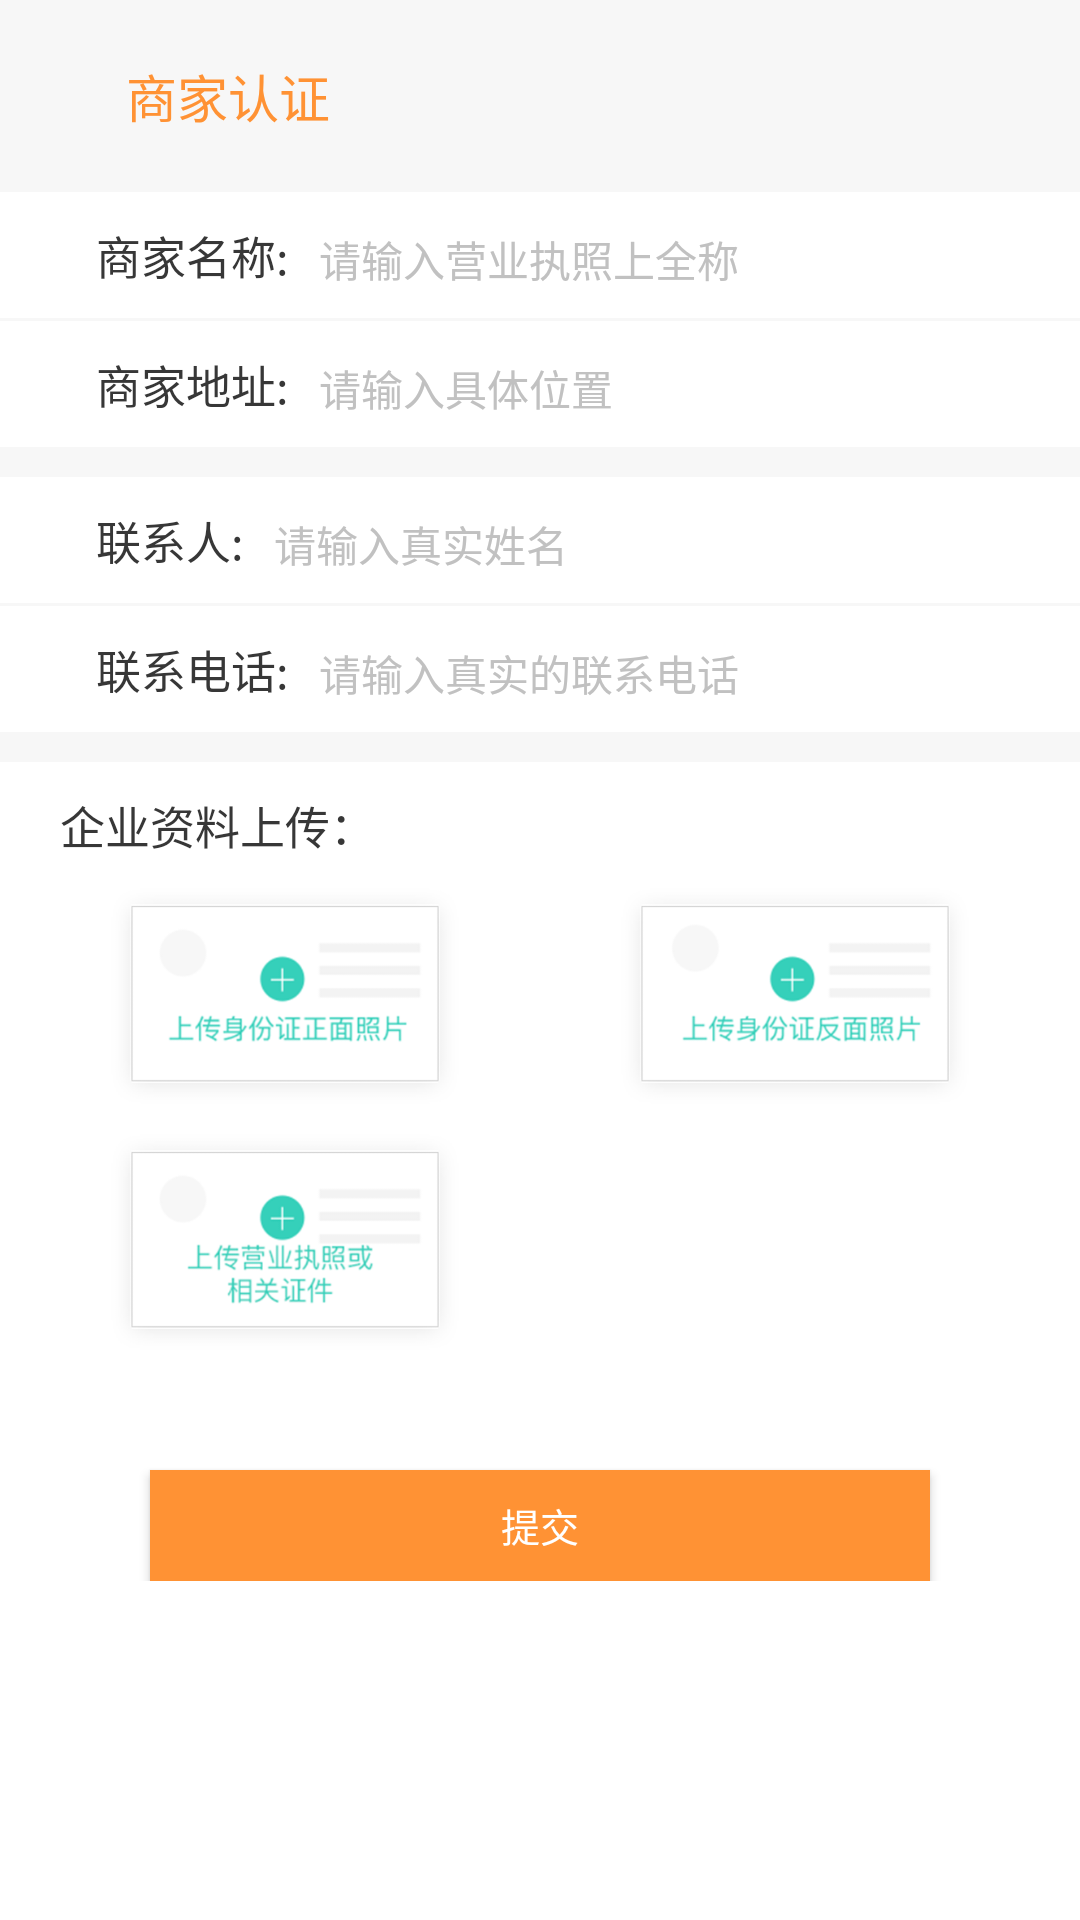

This screen was rendered from an Android layout file. Write that file and the resources it references.
<!-- AndroidManifest.xml: application theme AppTheme -->
<!-- res/layout/merchant_approve_frement.xml -->
<?xml version="1.0" encoding="utf-8"?>
<ScrollView xmlns:android="http://schemas.android.com/apk/res/android"
    xmlns:app="http://schemas.android.com/apk/res-auto"
    android:layout_width="match_parent"
    android:layout_height="match_parent"
    android:background="@color/white">


    <android.support.constraint.ConstraintLayout
        android:layout_width="match_parent"
        android:layout_height="wrap_content"
        android:focusable="true"
        android:focusableInTouchMode="true"
        android:background="#F7F7F7">

        <LinearLayout
            android:id="@+id/ll_top"
            android:layout_width="match_parent"
            android:layout_height="64dp"
            android:background="#F7F7F7"
            android:gravity="center|left"
            android:orientation="horizontal">


            <ImageView
                android:layout_width="12dp"
                android:layout_height="17dp"
                android:layout_marginLeft="15dp"
                android:src="@mipmap/btn_start"
                />

            <TextView
                android:layout_width="wrap_content"
                android:layout_height="wrap_content"
                android:layout_marginLeft="15dp"
                android:text="商家认证"
                android:textColor="#FF9234"
                android:textSize="17sp" />
        </LinearLayout>

        <LinearLayout
            android:id="@+id/ll_approve_name"
            android:layout_width="match_parent"
            android:layout_height="wrap_content"
            android:background="@color/white"
            android:padding="10dp"
            app:layout_constraintLeft_toLeftOf="@id/ll_top"
            app:layout_constraintTop_toBottomOf="@id/ll_top">

            <TextView
                style="@style/TextViewApprove"
                android:layout_width="wrap_content"
                android:layout_height="wrap_content"
                android:text="商家名称:" />

            <EditText
                android:id="@+id/et_shop_name"
                style="@style/EdittextApprove"
                android:layout_width="match_parent"
                android:layout_height="wrap_content"
                android:hint="请输入营业执照上全称"
                />

        </LinearLayout>


        <LinearLayout
            android:id="@+id/ll_approve_address"
            android:layout_width="match_parent"
            android:layout_height="wrap_content"
            android:layout_marginTop="1dp"
            android:background="@color/white"
            android:padding="10dp"
            app:layout_constraintLeft_toLeftOf="@id/ll_approve_name"
            app:layout_constraintTop_toBottomOf="@id/ll_approve_name">

            <TextView
                style="@style/TextViewApprove"
                android:layout_width="wrap_content"
                android:layout_height="wrap_content"
                android:text="商家地址:" />

            <EditText
                android:id="@+id/et_shop_address"
                style="@style/EdittextApprove"
                android:layout_width="match_parent"
                android:layout_height="wrap_content"
                android:hint="请输入具体位置" />

        </LinearLayout>


        <LinearLayout
            android:id="@+id/ll_approve_pname"
            android:layout_width="match_parent"
            android:layout_height="wrap_content"
            android:layout_marginTop="10dp"
            android:background="@color/white"
            android:padding="10dp"
            app:layout_constraintLeft_toLeftOf="@id/ll_approve_address"
            app:layout_constraintTop_toBottomOf="@id/ll_approve_address">

            <TextView
                style="@style/TextViewApprove"
                android:layout_width="wrap_content"
                android:layout_height="wrap_content"
                android:text="联系人:" />

            <EditText
                android:id="@+id/et_shop_person"
                style="@style/EdittextApprove"
                android:layout_width="match_parent"
                android:layout_height="wrap_content"
                android:hint="请输入真实姓名" />

        </LinearLayout>

        <LinearLayout
            android:id="@+id/ll_approve_phone"
            android:layout_width="match_parent"
            android:layout_height="wrap_content"
            android:layout_marginTop="1dp"
            android:background="@color/white"
            android:padding="10dp"
            app:layout_constraintLeft_toLeftOf="@id/ll_approve_pname"
            app:layout_constraintTop_toBottomOf="@id/ll_approve_pname">

            <TextView
                style="@style/TextViewApprove"
                android:layout_width="wrap_content"
                android:layout_height="wrap_content"
                android:text="联系电话:" />

            <EditText
                android:id="@+id/et_shop_phone"
                style="@style/EdittextApprove"
                android:layout_width="match_parent"
                android:layout_height="wrap_content"
                android:hint="请输入真实的联系电话" />

        </LinearLayout>


        <LinearLayout
            android:id="@+id/ll_image"
            android:layout_width="match_parent"
            android:layout_height="match_parent"
            android:layout_marginTop="10dp"
            android:background="@color/white"
            android:orientation="vertical"
            android:padding="10dp"
            app:layout_constraintLeft_toLeftOf="@id/ll_approve_phone"
            app:layout_constraintTop_toBottomOf="@id/ll_approve_phone">

            <TextView
                android:layout_width="wrap_content"
                android:layout_height="wrap_content"
                android:layout_marginLeft="10dp"
                android:text="企业资料上传："
                android:textColor="#ff373737"
                android:textSize="15sp" />

            <LinearLayout
                android:layout_width="match_parent"
                android:layout_height="wrap_content"
                android:layout_marginTop="10dp"
                android:orientation="horizontal">

                <ImageView
                    android:id="@+id/im_id_card_z"
                    android:layout_width="match_parent"
                    android:layout_height="72dp"
                    android:layout_weight="1"
                    android:src="@mipmap/id_card_z" />

                <ImageView
                    android:id="@+id/im_id_card_f"
                    android:layout_width="match_parent"
                    android:layout_height="72dp"
                    android:layout_weight="1"
                    android:src="@mipmap/id_card_f" />
            </LinearLayout>

            <LinearLayout
                android:layout_width="match_parent"
                android:layout_height="wrap_content"
                android:layout_marginTop="10dp"
                android:orientation="horizontal">

                <ImageView
                    android:id="@+id/im_id_card_y"
                    android:layout_width="match_parent"
                    android:layout_height="72dp"
                    android:layout_weight="1"
                    android:src="@mipmap/id_card_y" />

                <ImageView
                    android:layout_width="match_parent"
                    android:layout_height="72dp"
                    android:layout_weight="1"
                    android:src="@mipmap/id_card_f"
                    android:visibility="invisible" />
            </LinearLayout>

            <Button
                android:id="@+id/bt_commit"
                android:layout_width="match_parent"
                android:layout_height="37dp"
                android:layout_gravity="bottom"
                android:layout_marginLeft="40dp"
                android:layout_marginRight="40dp"
                android:layout_marginTop="40dp"
                android:background="#FF9234"
                android:text="提交"
                android:textColor="@color/white"
                android:textSize="13sp"
                app:layout_constraintLeft_toLeftOf="@id/ll_image"
                app:layout_constraintTop_toBottomOf="@id/ll_image"

                />
        </LinearLayout>
    </android.support.constraint.ConstraintLayout>
</ScrollView>
<!-- resources referenced by this layout -->
<resources>
  <color name="white">#FFFFFF</color>
  <!-- mipmap id_card_f: png bitmap (mipmap-xxhdpi, 24173 bytes) -->
  <!-- mipmap id_card_y: png bitmap (mipmap-xxhdpi, 29526 bytes) -->
  <!-- mipmap id_card_z: png bitmap (mipmap-xxhdpi, 23588 bytes) -->
  <style name="EdittextApprove">
          <item name="android:textSize">14sp</item>
          <item name="android:textColor">@color/c1</item>
          <item name="android:textColorHint">@color/c1</item>
          <item name="android:background">@null</item>
          <item name="android:layout_marginLeft">10dp</item>
      </style>
  <style name="TextViewApprove">
          <item name="android:textSize">15sp</item>
          <item name="android:textColor">@color/c37</item>
          <item name="android:layout_marginLeft">22dp</item>
      </style>
  <style name="AppTheme" parent="Theme.AppCompat.Light.NoActionBar">
          
          <item name="colorPrimary">@color/colorPrimary</item>
          <item name="colorPrimaryDark">@color/colorPrimaryDark</item>
          <item name="colorAccent">@color/colorAccent</item>
      </style>
  <color name="c1">#C1C1C1</color>
  <color name="c37">#373737</color>
  <color name="colorPrimary">#3F51B5</color>
  <color name="colorPrimaryDark">#303F9F</color>
  <color name="colorAccent">#FF4081</color>
</resources>
